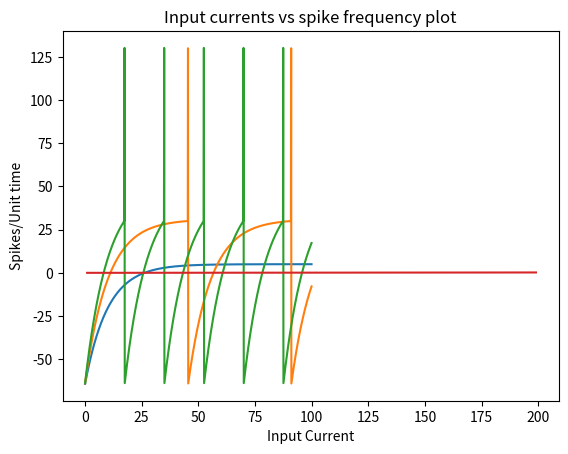

The script that saved this image:
import matplotlib.pyplot as plt
import numpy as np


class LIFNeuron:
    def __init__(self, resting_v=-65, threshold_v=30, membrane_resistance=1, membrane_capacitance=10,
                 v_spike=100):
        """
        Initializes an LIF Neuron with the parameters given.
        :param resting_v: The resting membrane potential of the neuron.
        :param threshold_v: The threshold membrane potential crossing which a spike occurs.
        :param membrane_resistance: The membrane resistance of the neuron.
        :param membrane_capacitance: The membrane capacitance of the neuron.
        :param v_spike: The potential gain associated with a spike.
        """
        self.resting_v = resting_v
        self.threshold_v = threshold_v
        self.membrane_resistance = membrane_resistance
        self.membrane_capacitance = membrane_capacitance
        self.membrane_potential = resting_v
        self.v_spike = v_spike
        self.tau = self.membrane_capacitance * self.membrane_resistance

    def simulate_neuron(self, input_current, time_values, time_delta):
        """
        Simulates the potential activity of a neuron.
        :param input_current: The input current to a neuron.
        :param time_values: The time values for which we need to simulate the neuron. This is an array.
        :param time_delta: The time delta which we need to use while computing the membrane potential.
        :return: The list of potentials associated with time values and a count of no. of spikes.
        """
        potentials_list = []
        spike_count = 0
        for _ in time_values:
            self.membrane_potential += time_delta * (
                    (self.membrane_resistance * input_current - self.membrane_potential) / self.tau)
            if self.membrane_potential >= self.threshold_v:
                potentials_list.append(self.membrane_potential + self.v_spike)
                self.membrane_potential = self.resting_v
                spike_count += 1
            else:
                potentials_list.append(self.membrane_potential)
        for i, m in enumerate(potentials_list):
            if i % 100 == 0:
                print(m)
        return potentials_list, spike_count

    @staticmethod
    def plot_potentials(potentials_list, time_values, input_current):
        plt.plot(time_values, potentials_list)
        plt.title("Membrane_potential for input current value: {}".format(input_current))
        plt.xlabel("Time")
        plt.ylabel("Membrane Potential")
        plt.show()

    @staticmethod
    def plot_spikes_vs_current(spike_counts, currents):
        plt.plot(currents, spike_counts)
        plt.title("Input currents vs spike frequency plot")
        plt.xlabel("Input Current")
        plt.ylabel("Spikes/Unit time")
        plt.show()


def q1(input_current):
    input_current = input_current
    time_delta = 0.1
    time = 100
    time_values = list(np.linspace(time_delta, time, int(time / time_delta)))
    new_lif = LIFNeuron()
    potentials_list, spike_count = new_lif.simulate_neuron(input_current, time_values, time_delta)
    new_lif.plot_potentials(potentials_list, time_values, input_current)


def q2():
    input_currents = list(range(1, 200, 1))
    time_delta = 0.1
    time = 100
    time_values = list(np.linspace(time_delta, time, int(time / time_delta)))
    spike_counts = []
    for ic in input_currents:
        new_lif = LIFNeuron()
        potentials_list, spike_count = new_lif.simulate_neuron(ic, time_values, time_delta)
        spike_counts.append(spike_count/100)
    LIFNeuron.plot_spikes_vs_current(spike_counts, input_currents)


if __name__ == '__main__':
    q1(input_current=5)
    q1(input_current=31)
    q1(input_current=50)
    q2()
